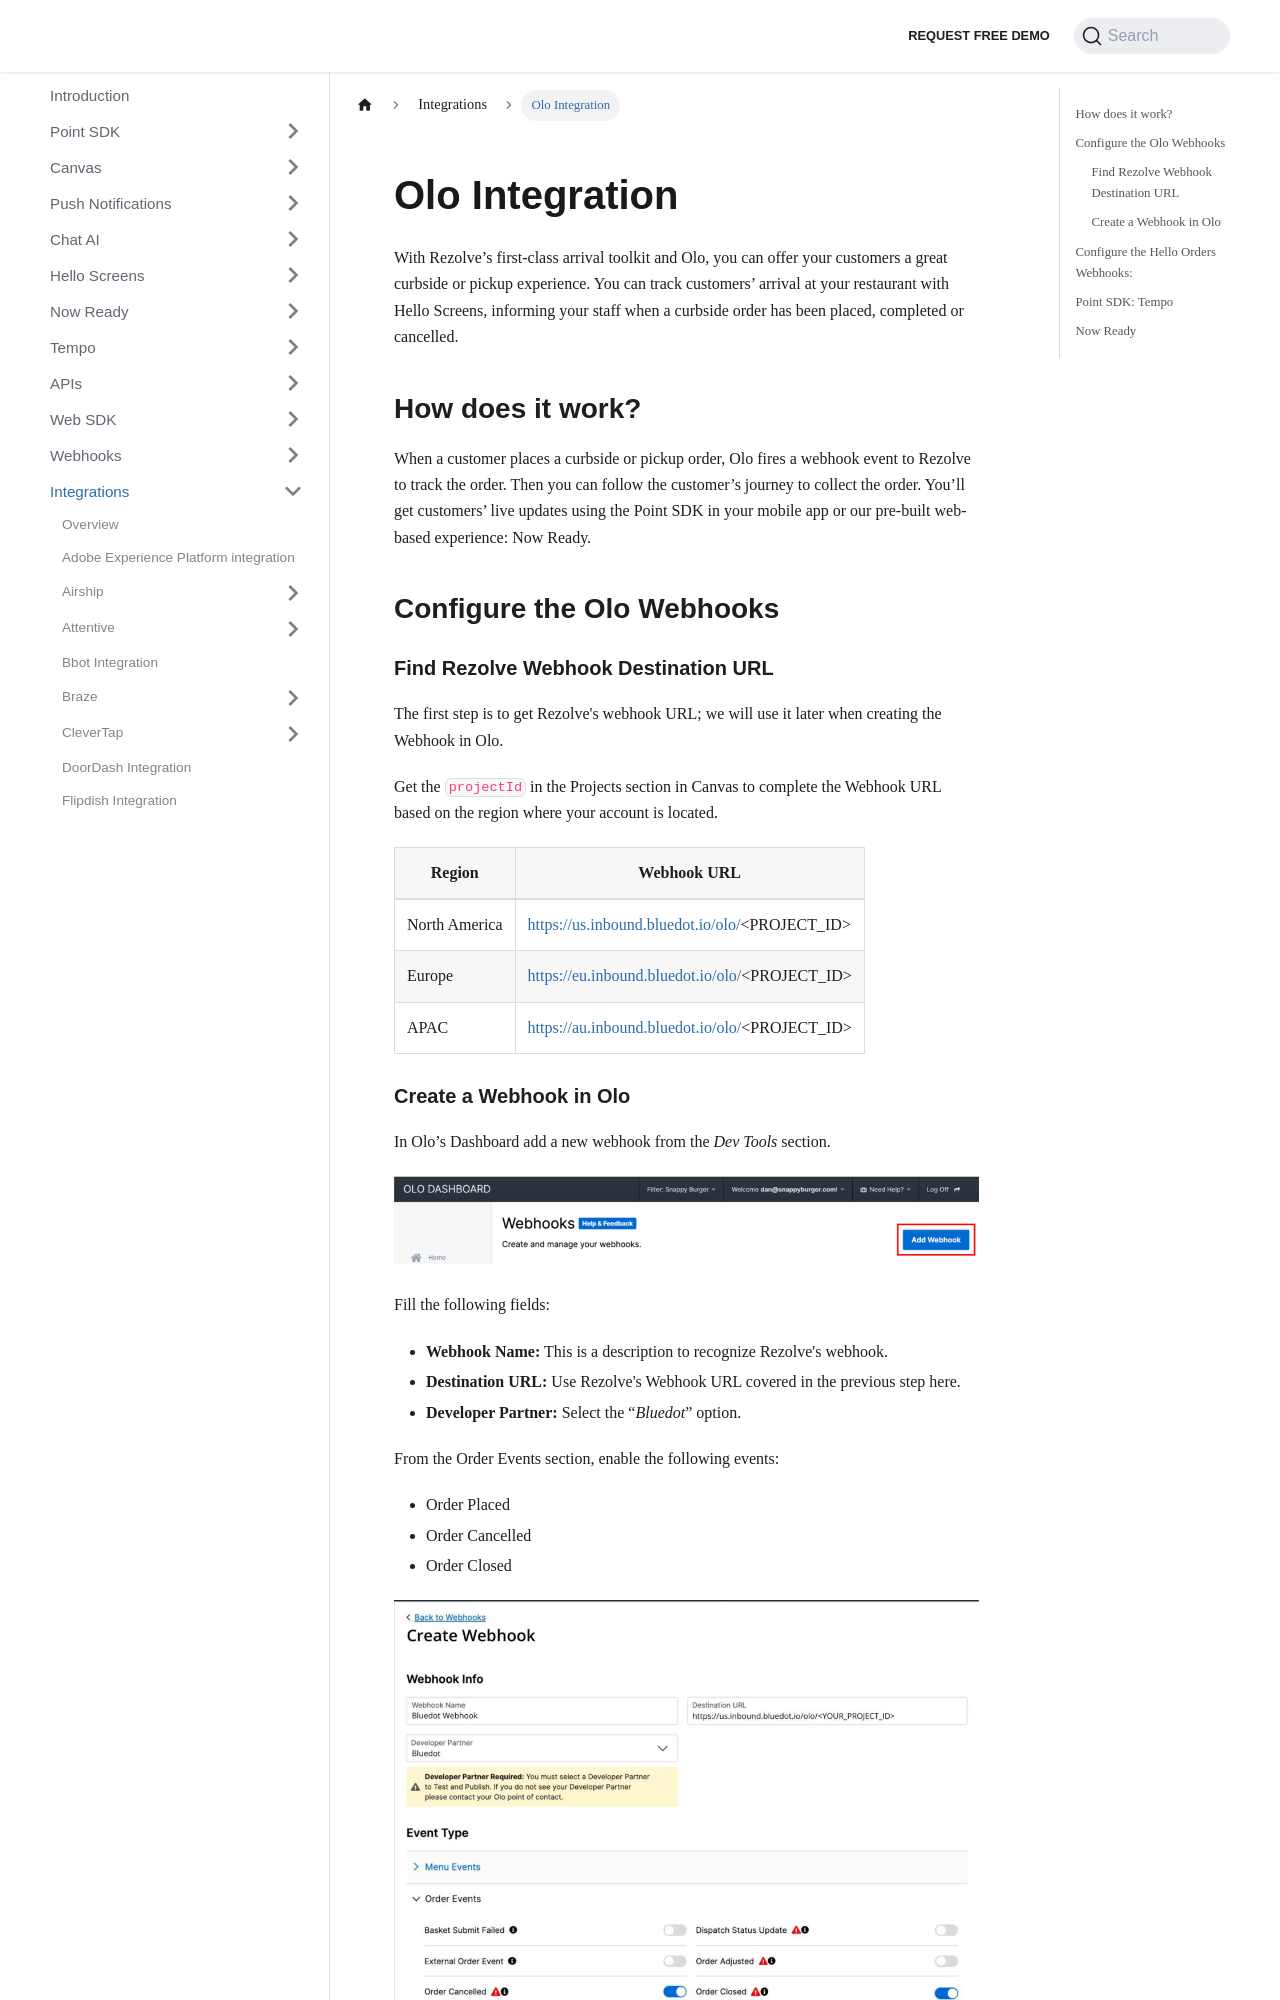

repository: Bluedot-Innovation/documentation · page: integrations/Olo.html · generator: docusaurus

Olo Integration
===============

With Rezolve’s first-class arrival toolkit and Olo, you can offer your customers a great curbside or pickup experience. You can track customers’ arrival at your restaurant with Hello Screens, informing your staff when a curbside order has been placed, completed or cancelled.

How does it work?
-----------------

When a customer places a curbside or pickup order, Olo fires a webhook event to Rezolve to track the order. Then you can follow the customer’s journey to collect the order. You’ll get customers’ live updates using the Point SDK in your mobile app or our pre-built web-based experience: Now Ready.

Configure the Olo Webhooks
--------------------------

### Find Rezolve Webhook Destination URL

The first step is to get Rezolve's webhook URL; we will use it later when creating the Webhook in Olo.

Get the `projectId` in the Projects section in Canvas to complete the Webhook URL based on the region where your account is located.

| **Region**    | **Webhook URL**                                |
|---------------|------------------------------------------------|
| North America | https://us.inbound.bluedot.io/olo/<PROJECT_ID> |
| Europe        | https://eu.inbound.bluedot.io/olo/<PROJECT_ID> |
| APAC          | https://au.inbound.bluedot.io/olo/<PROJECT_ID> |
